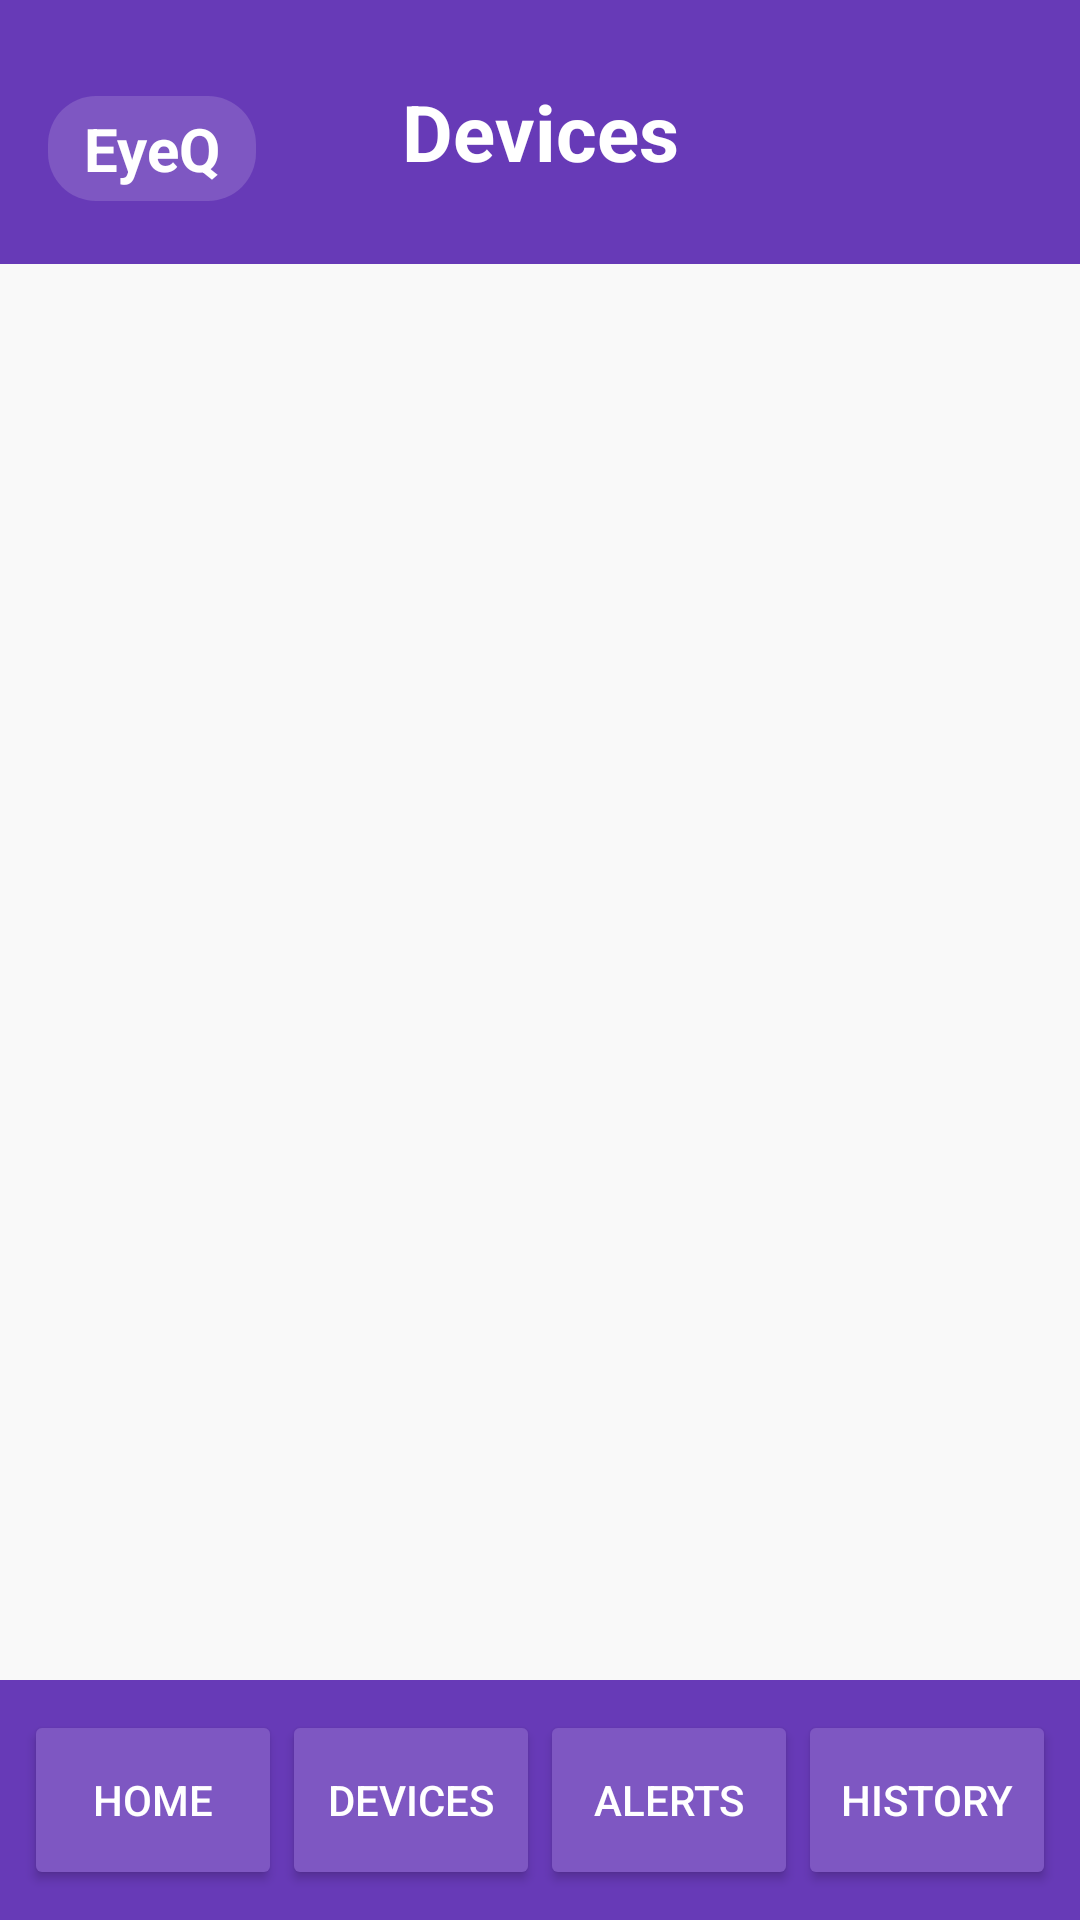

Reconstruct the res/layout file that produces this screen, plus the resources it refers to.
<!-- AndroidManifest.xml: application theme Theme.AISecurityCamera -->
<!-- res/layout/activity_devices_page.xml -->
<?xml version="1.0" encoding="utf-8"?>
<androidx.constraintlayout.widget.ConstraintLayout
    xmlns:android="http://schemas.android.com/apk/res/android"
    xmlns:app="http://schemas.android.com/apk/res-auto"
    xmlns:tools="http://schemas.android.com/tools"
    android:id="@+id/main"
    android:layout_width="match_parent"
    android:layout_height="match_parent"
    tools:context=".MainActivity"
    android:background="#F9F9F9">

    
    <TextView
        android:id="@+id/tvDevicesPage"
        android:layout_width="0dp"
        android:layout_height="88dp"
        android:background="#673AB7"
        android:gravity="center"
        android:text="Devices"
        android:textColor="#FFFFFF"
        android:textSize="26sp"
        android:textStyle="bold"
        app:layout_constraintEnd_toEndOf="parent"
        app:layout_constraintStart_toStartOf="parent"
        app:layout_constraintTop_toTopOf="parent" />

    
    <TextView
        android:id="@+id/tvCompanyName"
        android:layout_width="wrap_content"
        android:layout_height="wrap_content"
        android:layout_marginStart="16dp"
        android:layout_marginTop="32dp"
        android:paddingHorizontal="12dp"
        android:paddingVertical="4dp"
        android:background="@drawable/bg_rounded_purple"
        android:text="EyeQ"
        android:textColor="#FFFFFF"
        android:textSize="20sp"
        android:textStyle="bold"
        app:layout_constraintStart_toStartOf="parent"
        app:layout_constraintTop_toTopOf="parent" />

    
    <ImageButton
        android:id="@+id/btnHamburger"
        android:layout_width="48dp"
        android:layout_height="48dp"
        android:src="@drawable/hamburger_icon"
        android:background="?attr/selectableItemBackgroundBorderless"
        android:contentDescription="Menu"
        android:elevation="12dp"
        app:tint="#FFFFFF"
        app:layout_constraintTop_toTopOf="parent"
        app:layout_constraintEnd_toEndOf="parent"
        android:layout_margin="16dp" />

    
    <com.google.android.material.card.MaterialCardView
        android:id="@+id/customMenu"
        android:layout_width="wrap_content"
        android:layout_height="wrap_content"
        android:visibility="gone"
        android:layout_marginTop="4dp"
        app:cardCornerRadius="16dp"
        app:cardElevation="12dp"
        app:layout_constraintTop_toBottomOf="@id/btnHamburger"
        app:layout_constraintEnd_toEndOf="@id/btnHamburger">

        <LinearLayout
            android:layout_width="wrap_content"
            android:layout_height="wrap_content"
            android:orientation="vertical"
            android:background="@android:color/white"
            android:padding="12dp">

            <Button
                android:id="@+id/menuHome"
                android:layout_width="160dp"
                android:layout_height="wrap_content"
                android:text="Home"
                android:backgroundTint="#673AB7"
                android:textColor="#FFFFFF"/>

            <Button
                android:id="@+id/menuProfile"
                android:layout_width="160dp"
                android:layout_height="wrap_content"
                android:text="Profile"
                android:backgroundTint="#673AB7"
                android:textColor="#FFFFFF"
                android:layout_marginTop="8dp"/>

            <Button
                android:id="@+id/menuSettings"
                android:layout_width="160dp"
                android:layout_height="wrap_content"
                android:text="Settings"
                android:backgroundTint="#673AB7"
                android:textColor="#FFFFFF"
                android:layout_marginTop="8dp"/>
        </LinearLayout>
    </com.google.android.material.card.MaterialCardView>

    
    <LinearLayout
        android:orientation="horizontal"
        android:layout_width="0dp"
        android:layout_height="80dp"
        android:background="#673AB7"
        android:paddingHorizontal="8dp"
        android:gravity="center"
        app:layout_constraintBottom_toBottomOf="parent"
        app:layout_constraintStart_toStartOf="parent"
        app:layout_constraintEnd_toEndOf="parent">

        <Button
            android:id="@+id/btnHome"
            android:layout_width="0dp"
            android:layout_height="60dp"
            android:layout_weight="1"
            android:backgroundTint="#7E57C2"
            android:text="Home"
            android:textColor="#FFFFFF"
            android:textSize="14sp"
            android:singleLine="true"
            android:ellipsize="end"
            android:gravity="center" />

        <Button
            android:id="@+id/btnDevices"
            android:layout_width="0dp"
            android:layout_height="60dp"
            android:layout_weight="1"
            android:backgroundTint="#7E57C2"
            android:text="Devices"
            android:textColor="#FFFFFF"
            android:textSize="14sp"
            android:singleLine="true"
            android:ellipsize="end"
            android:gravity="center" />

        <Button
            android:id="@+id/btnAlerts"
            android:layout_width="0dp"
            android:layout_height="60dp"
            android:layout_weight="1"
            android:backgroundTint="#7E57C2"
            android:text="Alerts"
            android:textColor="#FFFFFF"
            android:textSize="14sp"
            android:singleLine="true"
            android:ellipsize="end"
            android:gravity="center" />

        <Button
            android:id="@+id/btnHistory"
            android:layout_width="0dp"
            android:layout_height="60dp"
            android:layout_weight="1"
            android:backgroundTint="#7E57C2"
            android:text="History"
            android:textColor="#FFFFFF"
            android:textSize="14sp"
            android:singleLine="true"
            android:ellipsize="end"
            android:gravity="center" />
    </LinearLayout>

</androidx.constraintlayout.widget.ConstraintLayout>
<!-- resources referenced by this layout -->
<resources>
  <!-- drawable bg_rounded_purple (drawable) -->
  <?xml version="1.0" encoding="utf-8"?>
  <shape xmlns:android="http://schemas.android.com/apk/res/android"
      android:shape="rectangle">
      <solid android:color="#7E57C2"/>
      <corners android:radius="16dp"/>
  </shape>
  <style name="Theme.AISecurityCamera" parent="Base.Theme.AISecurityCamera" />
  <style name="Base.Theme.AISecurityCamera" parent="Theme.Material3.DayNight.NoActionBar">
          
          
      </style>
</resources>
